Photos from the image-classification dataset "plates_augmented" in the GitHub repository calvarado2004/csca5642-cleaned-vs-dirty. Its 2 classes are: cleaned, dirty.

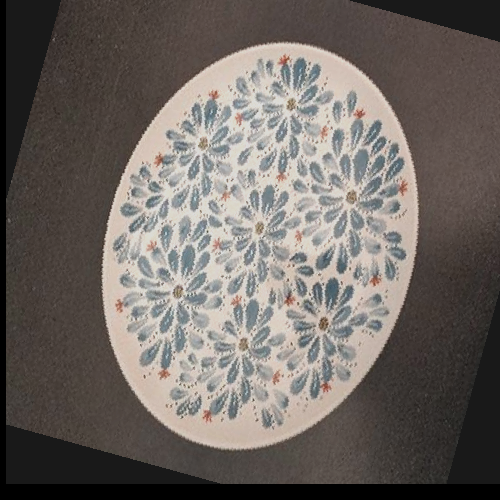
Label: cleaned

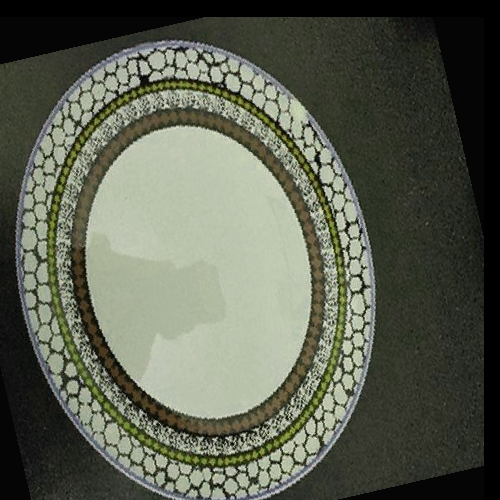
Label: cleaned

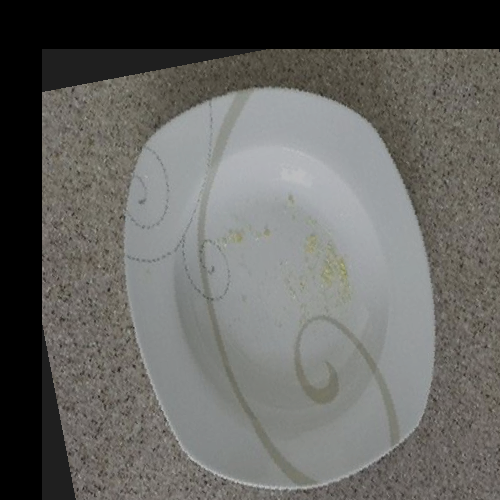
Label: dirty

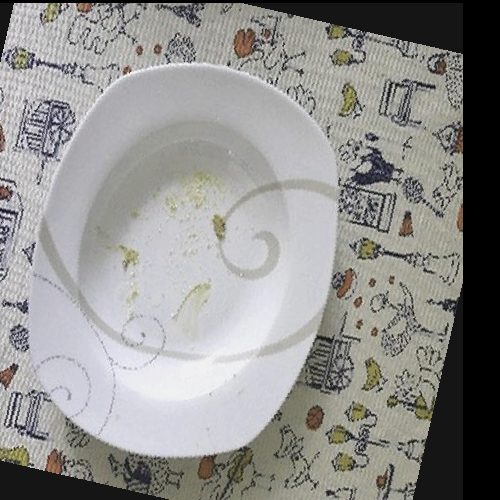
Label: dirty

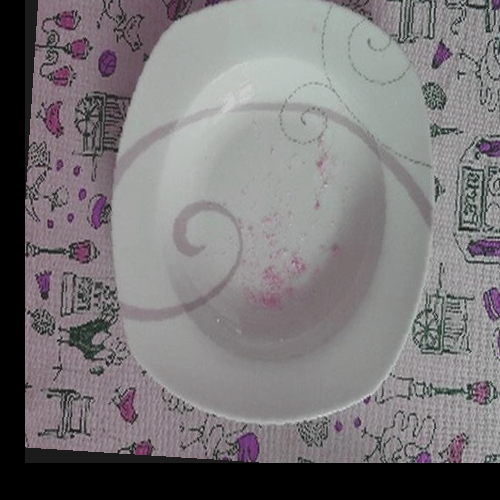
Label: dirty

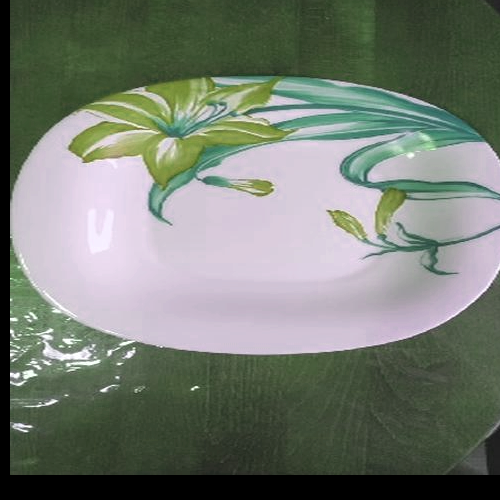
Label: cleaned
